Run: headless pygame with SDL's dummy video driver; simulated clock (each Clock.tick advances the game by its frame time, no real sleeping); random seed 0; keys injected as events and as key.get_pressed() state; no mouse input.
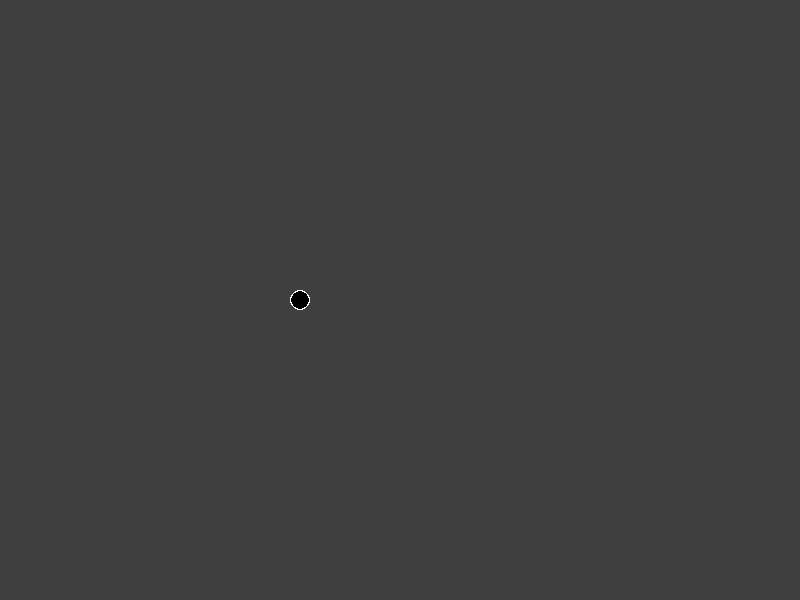
Frame 1 of 4 · flips 1–60 · no input
Frame 2 of 4 · flips 61–180 · tapped SPACE, RETURN · held RIGHT (→), D · screen unchanged from frame 1, image omitted
Frame 3 of 4 · flips 181–300 · held DOWN (↓), S · screen unchanged from frame 2, image omitted
Frame 4 of 4 · flips 301–420 · held LEFT (←), A, UP (↑), W · screen unchanged from frame 3, image omitted

The pygame program that drew these frames:

import pygame
import math


class Ball(object):
    def __init__(self, x, y, radius, colour):
        self.x = x
        self.y = y
        self.radius = radius
        self.colour = colour

    def draw(self, win):
        pygame.draw.circle(win, self.colour, (self.x, self.y), self.radius)
        pygame.draw.circle(win, (0, 0, 0), (self.x, self.y), self.radius-1)

    @staticmethod
    def ballpath(self, startx, starty, power, ang, time):
        pass


def redraw_win(win, golf):
    win.fill((64, 64, 64))
    golf.draw(win)
    pygame.display.update()


def main():
    win = pygame.display.set_mode((800, 600))
    golf = Ball(300, 300, 10, (255, 255, 255))
    running = True
    while running:
        for event in pygame.event.get():
            if event.type == pygame.QUIT:
                pygame.quit()
                running = False

        redraw_win(win, golf)


if __name__ == '__main__':
    main()
